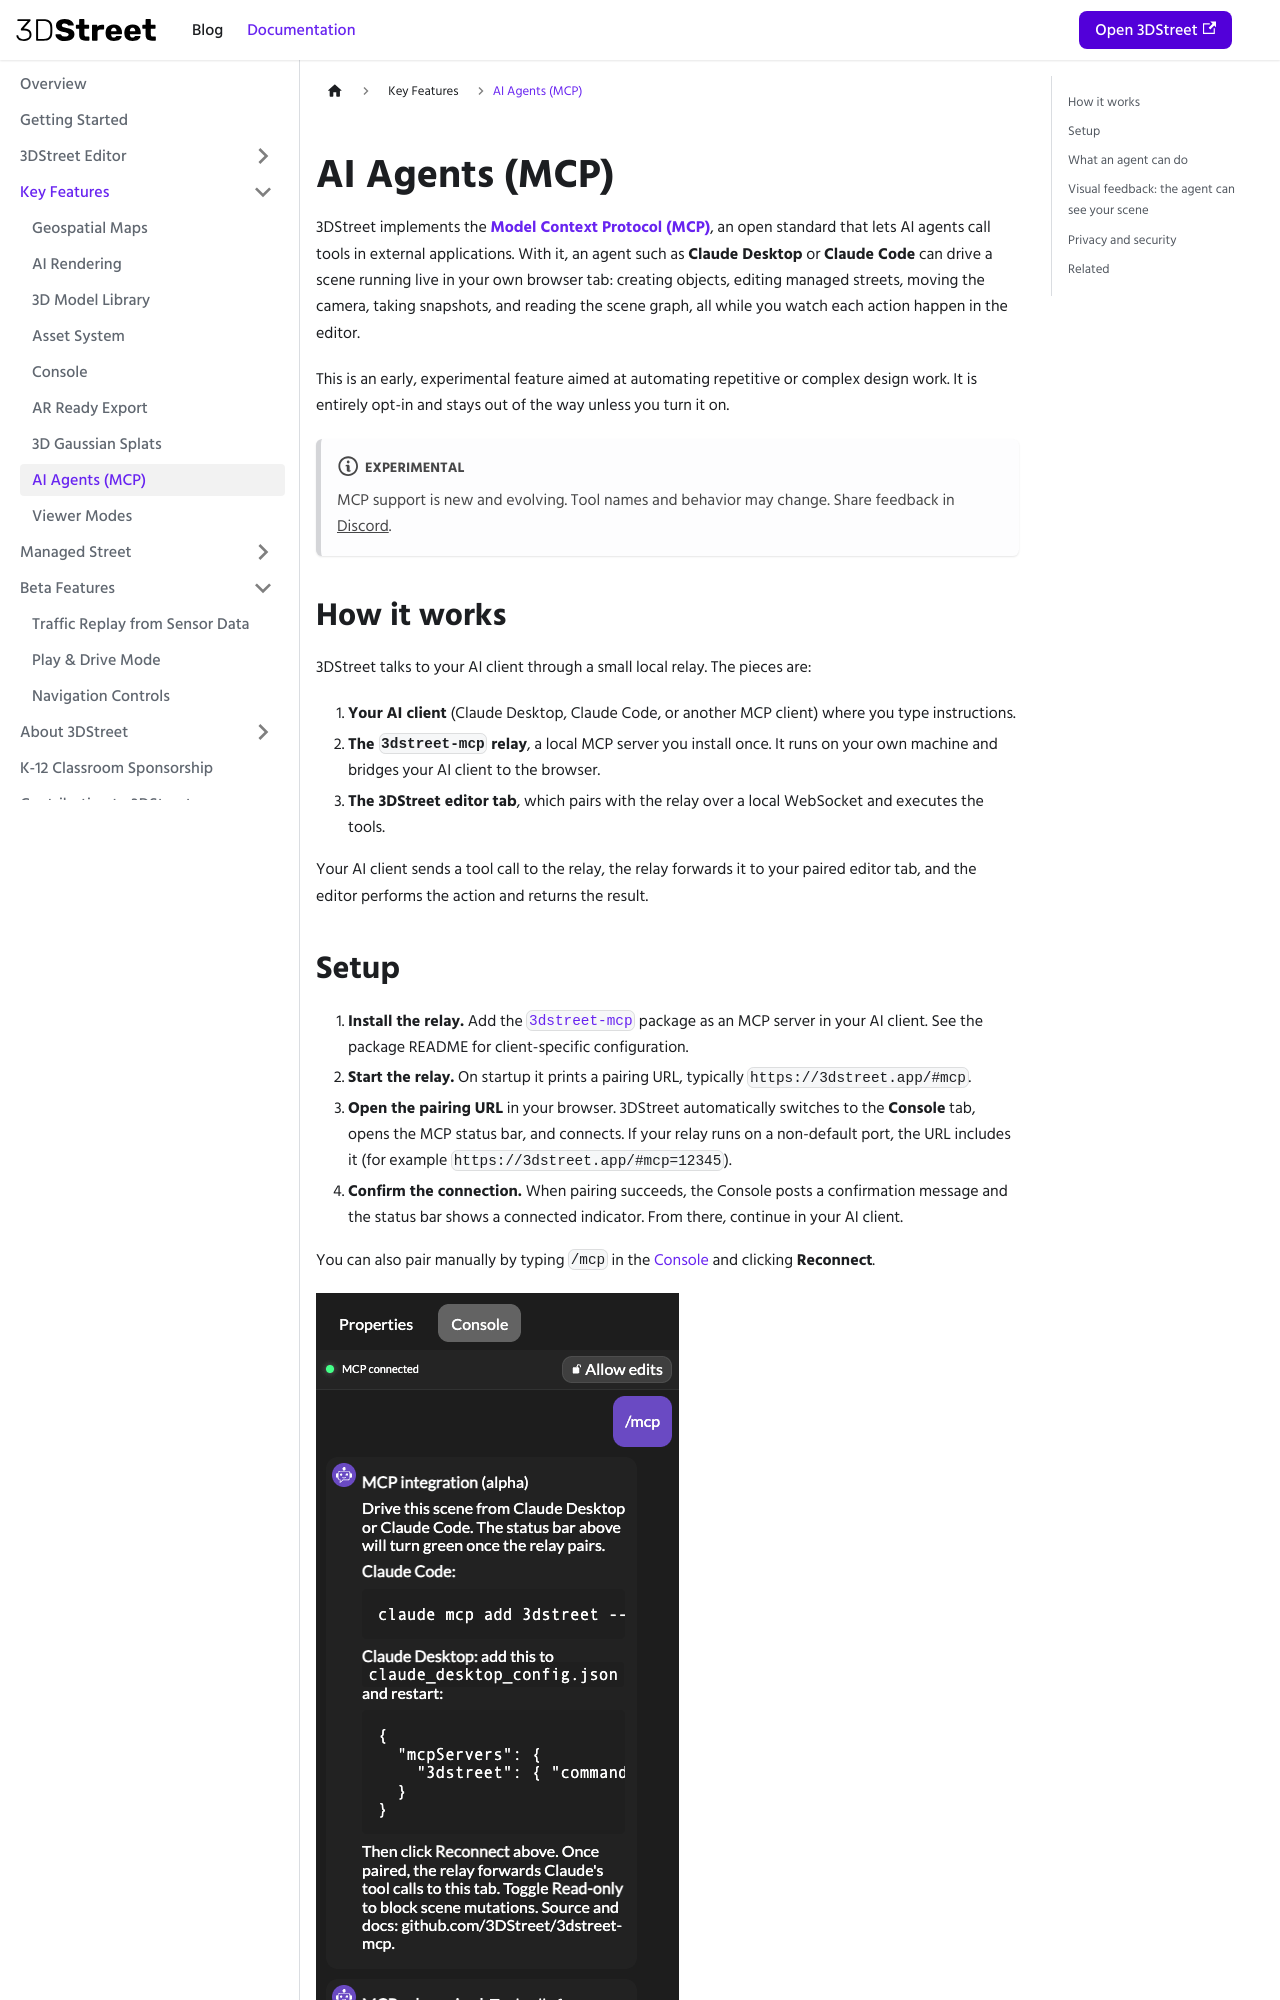

repository: 3DStreet/3dstreet-docs · page: docs/key-features/mcp/index.html · generator: docusaurus

---
sidebar_position: 9
---

# AI Agents (MCP)

3DStreet implements the [**Model Context Protocol (MCP)**](https://modelcontextprotocol.io/), an open standard that lets AI agents call tools in external applications. With it, an agent such as **Claude Desktop** or **Claude Code** can drive a scene running live in your own browser tab: creating objects, editing managed streets, moving the camera, taking snapshots, and reading the scene graph, all while you watch each action happen in the editor.

This is an early, experimental feature aimed at automating repetitive or complex design work. It is entirely opt-in and stays out of the way unless you turn it on.

:::note Experimental
MCP support is new and evolving. Tool names and behavior may change. Share feedback in [Discord](https://discord.com/invite/JntJcZKPYc).
:::

## How it works

3DStreet talks to your AI client through a small local relay. The pieces are:

1. **Your AI client** (Claude Desktop, Claude Code, or another MCP client) where you type instructions.
2. **The `3dstreet-mcp` relay**, a local MCP server you install once. It runs on your own machine and bridges your AI client to the browser.
3. **The 3DStreet editor tab**, which pairs with the relay over a local WebSocket and executes the tools.

Your AI client sends a tool call to the relay, the relay forwards it to your paired editor tab, and the editor performs the action and returns the result.
